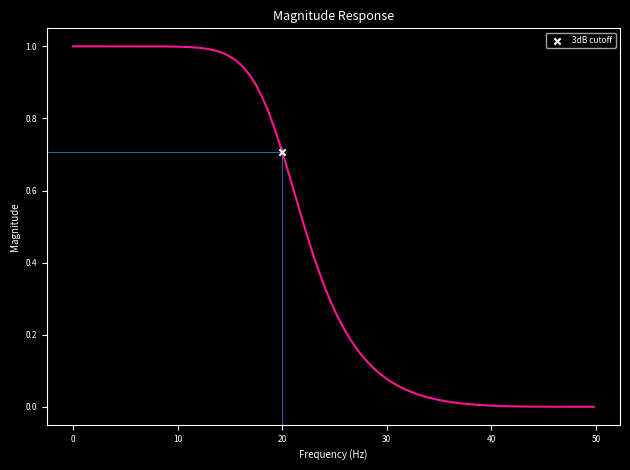
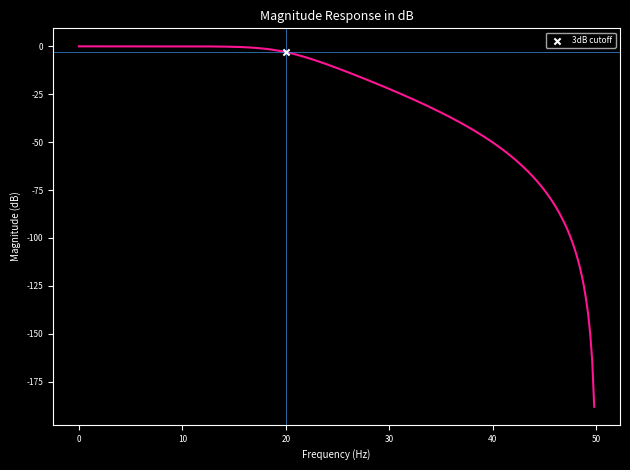

Write Python code to recreate these figures, in order. (Note: this script raises an exception after producing the figures.)
import numpy as np
import matplotlib.pyplot as plt
from scipy.signal import freqz,bilinear,lfilter
from scipy.signal import TransferFunction as tf
from scipy.io import loadmat

plt.style.use('dark_background')

colors=['#7A0BC0','#270082','#4E9F3D','#D8E9A8','#E2703A','#590995','#C62A88','#8A2BE2','#ff1493',
        '#7fff00','#3a90e5','#ffcd00']

#--------------------    Part 1 -----------------#
#%%

def tf_scaled(o,w):
    polynomial={1:([1*w],[1,1*w]), 2:([1*w**2],[1,1.4142*w,1*w**2]), 
                3:([1*w**3],[1,2*w,2*w**2,1*w**3]),
                4:([1*w**4],[1,2.6131*w,3.4142*w**2,2.6131*w**3,1*w**4]),
                5:([1*w**5],[1,3.2361*w,5.2361*w**2,5.2361*w**3,3.2361*w**4,1*w**5]),
                6:([1*w**6],[1,3.8637*w,7.4641*w**2,9.1416*w**3,7.4641*w**4,
                   3.8637*w**5,1*w**6])}
    return polynomial[o]

fc=20;    # Cutoff Freq
Td = 0.01; # Sampling Time
Fs = 1/Td; # Sampling Frequency
Ap = 3; # Passband Attenuation in dB
As = 40; # stopband Attenuation in dB

Omega_c=(2/Td)*np.tan(2*np.pi*fc/Fs/2);

order = 4

butterworth_polynomial={1:([1],[1,1]), 2:([1],[1,1.4142,1]), 3:([1],[1,2,2,1]),
                        4:([1],[1,2.6131,3.4142,2.6131,1]),
                        5:([1],[1, 3.2361, 5.2361, 5.2361, 3.2361,1]),
                        6:([1],[1,3.8637,7.4641,9.1416,7.4641,
                               3.8637,1])}

[b,a] = butterworth_polynomial[order]

H_s_normalized = tf(b,a)

[b_s,a_s] = tf_scaled(order,Omega_c)

H_z=bilinear(b_s,a_s,Fs)

num=H_z[0]
den=H_z[1]

w = np.arange(0,np.pi,np.pi/256)
_,Hw = freqz(H_z[0],H_z[1],worN=w)
Hw_mag=np.absolute(Hw)

plt.figure(1)
plt.scatter(20, 0.70711, marker='x',s=20,c='w',zorder=3,label='3dB cutoff')
plt.plot(w/np.pi*Fs/2,Hw_mag,color=colors[8],zorder=2)  # To change limits from 0 50Hz
plt.title('Magnitude Response',fontsize=9);
plt.xlabel('Frequency (Hz)',fontsize=7)
plt.yticks(fontsize=6)
plt.xticks(fontsize=6)
plt.ylabel('Magnitude',fontsize=7)
plt.axvline(x=20,ymin=0,ymax=0.7,lw=0.5,zorder=1,c=colors[10])
plt.axhline(y=0.707,xmin=0, xmax=20.5/50,lw=0.5,zorder=1,c=colors[10])
plt.tight_layout()
plt.legend(fontsize=6)
# plt.savefig('Mag.png',dpi=400,transparent=0)

plt.figure(2)
plt.plot(w/np.pi*Fs/2,20*np.log10(Hw_mag),color=colors[8])  # To change limits from 0 50Hz
plt.scatter(20, -3, marker='x',s=20,c='w',zorder=3,label='3dB cutoff')
plt.title('Magnitude Response in dB',fontsize=9)
plt.xlabel('Frequency (Hz)',fontsize=7)
plt.ylabel('Magnitude (dB)',fontsize=7)
plt.yticks(fontsize=6)
plt.xticks(fontsize=6)
plt.axvline(x=20,ymin=0,ymax=1,lw=0.5,c=colors[10])
plt.axhline(y=-3,xmin=0, xmax=1,lw=0.5,c=colors[10])
plt.tight_layout()
plt.legend(fontsize=6)
# plt.savefig('Mag_dB.png',dpi=400,transparent=0)

#%%
#--------------------- Loading data -----------------------------------#
files=['PPG_5sec_clean_100Hz.mat','PPG_10sec_clean_100Hz.mat','PPG_120sec_clean_100Hz.mat',
       'ppg_baseline.mat','ppg_baseline_awgn.mat','ppg_baseline_powerline.mat','ppg_random_noise.mat']

data = loadmat(f'Data/{files[5]}')
ppg_100hz=data[list(data.keys())[-1]][0];
fs=100;
ppg_sig_final=ppg_100hz[:] if len(ppg_100hz)<3000 else ppg_100hz[:3000]

#%%
#----------------------- Signal filtering using filt------------------------------#
def plot_fft(x,y,color,title):
    plt.figure(figsize=(8,6))
    plt.plot(x,y,c=color);
    plt.xlabel('Frequency (Hz)',fontsize=9)
    plt.ylabel('X(k)',fontsize=9)
    plt.title(title)
    plt.tight_layout()
    
def plt_signal(x,y,color,title):
    plt.figure(figsize=(8,6))
    plt.plot(x,y,linewidth=1.5,c=color);
    plt.title(title)
    plt.tight_layout()
    plt.xlabel('time (sec)',fontsize=10)
    plt.ylabel('PPG',fontsize=10)
    plt.tight_layout()

time_sig=np.linspace(0,len(ppg_sig_final)/100,len(ppg_sig_final))

fft_len=int(np.ceil(np.log2(len(ppg_sig_final))));
plt.figure(17);
fft_bef_filt=np.absolute(np.fft.fft(ppg_sig_final,2**fft_len));

res_fft=fs/len(fft_bef_filt) # Resolution
x_fft=np.arange(0,len(fft_bef_filt))*res_fft

# FIltering using lfilter
y=lfilter(num,den,ppg_sig_final)
fft_aft_filt=np.absolute(np.fft.fft(y,2**fft_len));

# FFT before filtering
plot_fft(x_fft,fft_bef_filt,colors[10],'FFT Before Filtering using function')

# FFT after filtering
plot_fft(x_fft,fft_aft_filt,colors[10],'FFT After Filtering using function')

# Signal before filtering
plt_signal(time_sig,ppg_sig_final,'red','Signal before filtering using function')

# Signal after filtering
plt_signal(time_sig,y,colors[10],'Signal after filtering using function')


#%%
#---------------------------- Manual Signal filtering -----------------------------#
x_m=np.zeros(len(ppg_sig_final)+4)
x_m[4:]=ppg_sig_final
l=len(ppg_sig_final)
y_m=np.zeros(len(x_m))

b0=num[0]  #b0
b1=num[1]  #b1
b2=num[2]  #b2
b3=num[3]  #b3
b4=num[4]  #b4
a1=-den[1] #a1
a2=-den[2] #a2
a3=-den[3] #a3
a4=-den[4] #a4

for n in range(4,len(y_m)):
    y_m[n]=a1*y_m[n-1]+a2*y_m[n-2]+a3*y_m[n-3]+a4*y_m[n-4]+b0*x_m[n]+b1*x_m[n-1]+b2*x_m[n-2]+b3*x_m[n-3]+b4*x_m[n-4]

y_m=y_m[4:] # Extracting the output signal

fft_aft_filt=np.absolute(np.fft.fft(y_m,2**fft_len));

# FFT before filtering
plot_fft(x_fft,fft_bef_filt,colors[10],'FFT Before Filtering using design approach')

# FFT after filteringPU
plot_fft(x_fft,fft_aft_filt,colors[10],'FFT After Filtering using design approach')

# Signal before filtering
plt_signal(time_sig,ppg_sig_final,'red','Signal before filtering using design approach')

# Signal after filtering
plt_signal(time_sig,y_m,colors[10],'Signal after filtering using design approach')

#---------------------------------------------------------------------------#
#%%
#----------   Closer look at freq from 20 to 50Hz  ---------------
start_ind=int(20/res_fft)
end_ind=int(50/res_fft)

plt.figure(figsize=(8,6))

plt.plot(x_fft[start_ind+1:end_ind],fft_bef_filt[start_ind+1:end_ind],label='FFT Original',c=f'{colors[1]}')
plt.title('FFT 20 to 50')

plt.plot(x_fft[start_ind+1:end_ind],fft_aft_filt[start_ind+1:end_ind],c='r',label='FFT Filtered')
plt.title('FFT 20 Hz to 50 Hz')
plt.xlabel('Frequency (Hz)',fontsize=10)
plt.ylabel('X(k)',fontsize=10)
plt.tight_layout()
plt.legend()
# plt.savefig('fft_comparison_20_50.png',dpi=400,transparent=0)